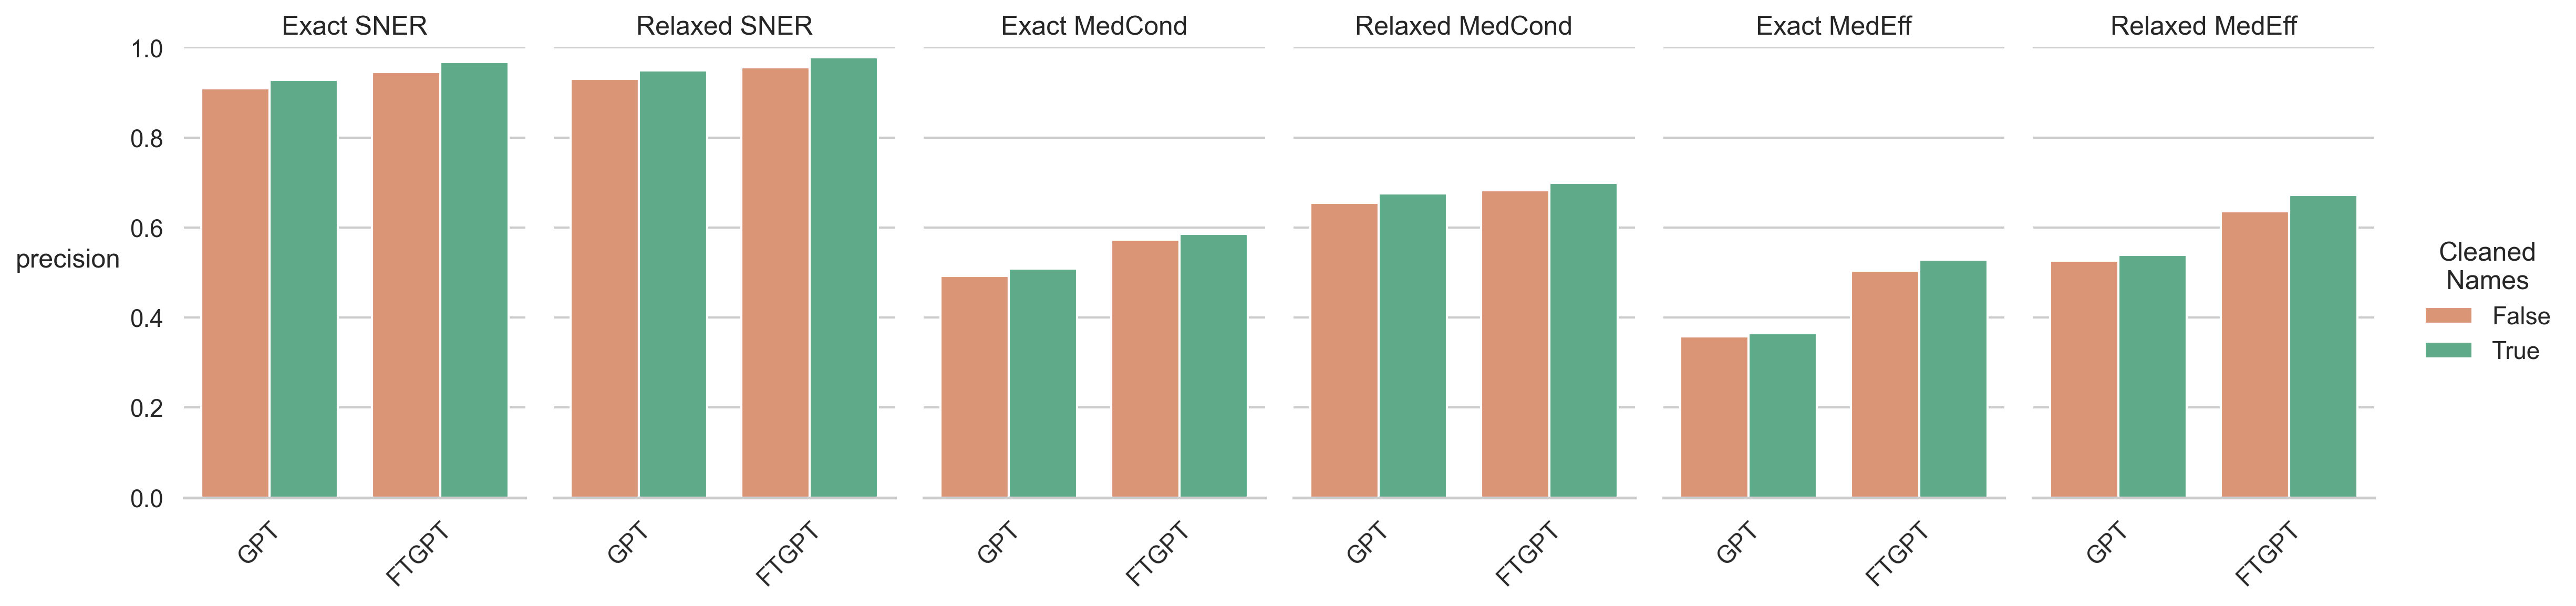

Values plotted in this chart, from the file beside it:
, precision, class, Model, NS
66, 0.9092, Exact SNER, GPT, False
67, 0.9301, Relaxed SNER, GPT, False
68, 0.4928, Exact MedCond, GPT, False
69, 0.6543, Relaxed MedCond, GPT, False
70, 0.3577, Exact MedEff, GPT, False
71, 0.5265, Relaxed MedEff, GPT, False
60, 0.9278, Exact SNER, GPT, True
61, 0.9494, Relaxed SNER, GPT, True
62, 0.5089, Exact MedCond, GPT, True
63, 0.6763, Relaxed MedCond, GPT, True
64, 0.3653, Exact MedEff, GPT, True
65, 0.5387, Relaxed MedEff, GPT, True
30, 0.9451, Exact SNER, FTGPT, False
31, 0.9562, Relaxed SNER, FTGPT, False
32, 0.5728, Exact MedCond, FTGPT, False
33, 0.6828, Relaxed MedCond, FTGPT, False
34, 0.5042, Exact MedEff, FTGPT, False
35, 0.6359, Relaxed MedEff, FTGPT, False
24, 0.9674, Exact SNER, FTGPT, True
25, 0.9788, Relaxed SNER, FTGPT, True
26, 0.5858, Exact MedCond, FTGPT, True
27, 0.6992, Relaxed MedCond, FTGPT, True
28, 0.5283, Exact MedEff, FTGPT, True
29, 0.6723, Relaxed MedEff, FTGPT, True
